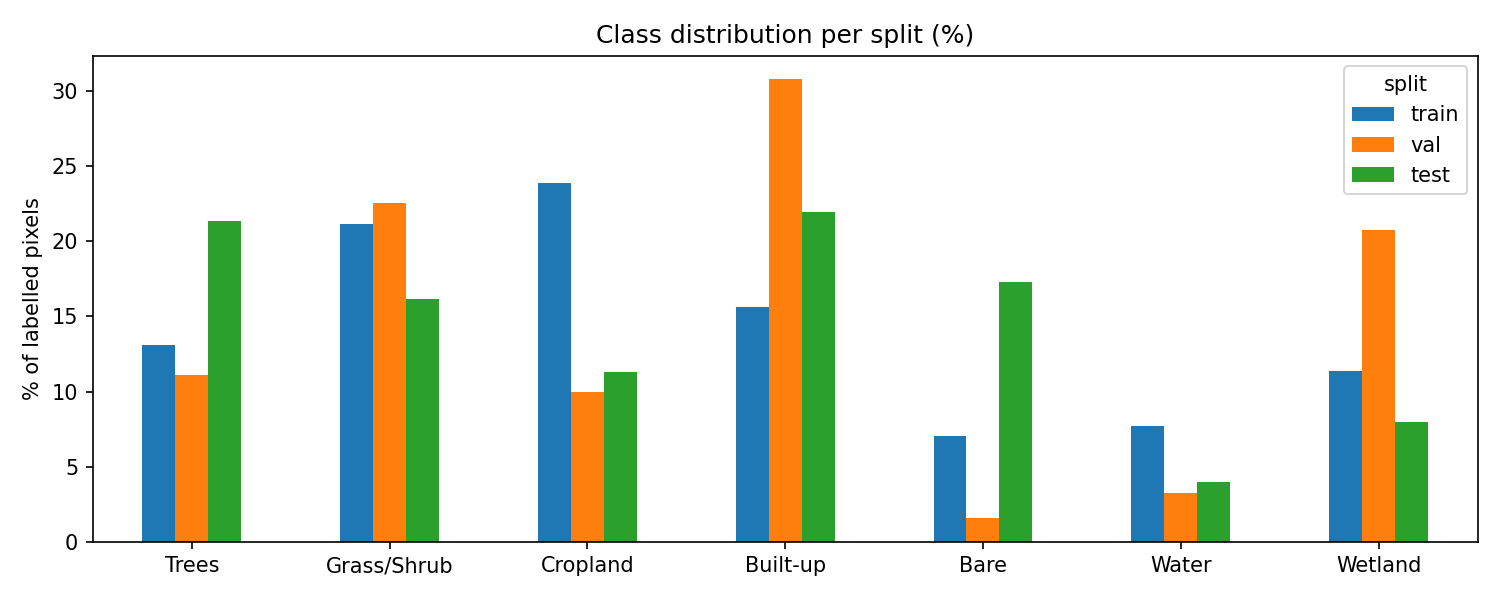

The data file committed next to this chart (first rows):
split, Trees, Grass/Shrub, Cropland, Built-up, Bare, Water, Wetland
train, 13.11, 21.18, 23.91, 15.65, 7.03, 7.72, 11.39
val, 11.09, 22.54, 9.96, 30.79, 1.59, 3.26, 20.77
test, 21.33, 16.18, 11.31, 21.92, 17.28, 4.01, 7.98
